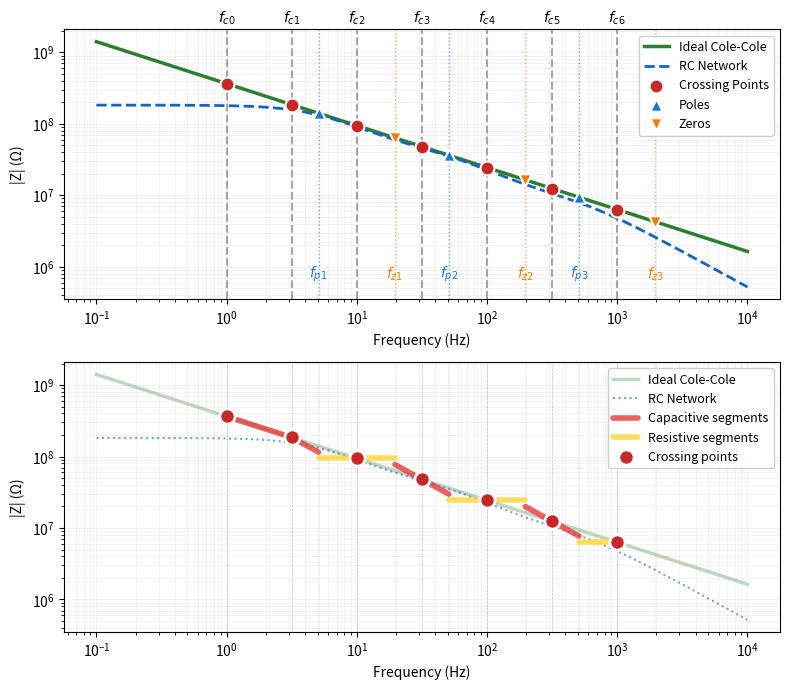
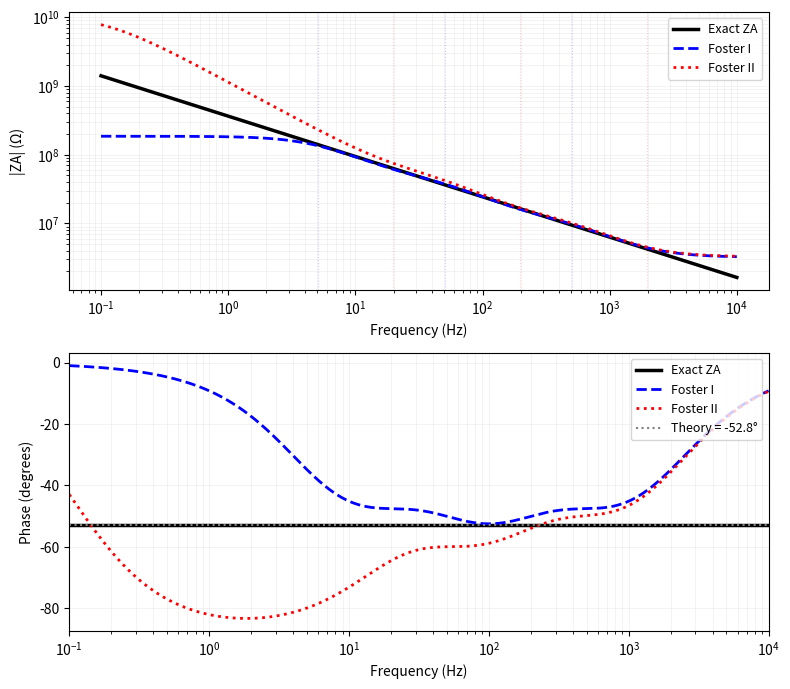
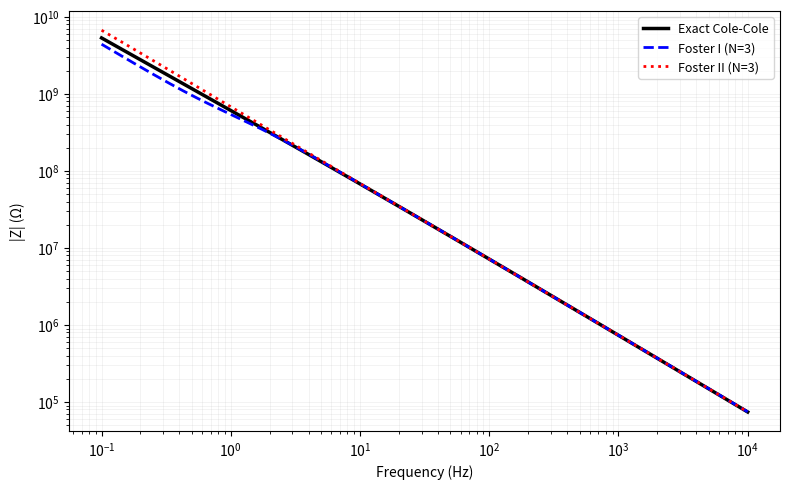

Recreate these plots in Python, in order.
"""
Visual Oustaloup RC Network Synthesis with Foster Topologies
============================================================

Implements Oustaloup method with Foster I and Foster II network realizations
for surge arrester characterisation in high voltage engineering.

Context: High Voltage Electrical Engineering - Surge Arrester Characterisation
"""

import numpy as np
import matplotlib.pyplot as plt
from dataclasses import dataclass
from typing import Tuple, List, Literal


@dataclass
class ColeColeParams:
    """Cole-Cole model parameters for surge arrester characterisation"""

    f0: float  # Lower frequency bound [Hz]
    f1: float  # Upper frequency bound [Hz]
    N: int  # Number of RC branches
    alpha: float  # Cole-Cole exponent (0 < α < 1)
    tau0: float  # Characteristic time [s]
    C_inf: float  # High-frequency capacitance [F]
    C0: float  # Low-frequency capacitance [F]


@dataclass
class FosterNetwork:
    """RC network component values for Foster topologies"""

    R: np.ndarray  # Resistance values [Ω]
    C: np.ndarray  # Capacitance values [F]
    C_series: float  # Series capacitance (C0 - C∞) [F]
    C_parallel: float  # Parallel capacitance (C∞) [F]
    G_parallel: float  # Parallel conductance (Foster II) [S]
    R_series: float = 0.0  # Series resistance R∞ (Foster I) [Ω]
    topology: str = ""  # 'Foster_I' or 'Foster_II'
    poles: np.ndarray = None  # Pole frequencies [Hz]
    zeros: np.ndarray = None  # Zero frequencies [Hz]


def calculate_crossing_frequencies(params: ColeColeParams) -> np.ndarray:
    """Calculate crossing frequencies where piecewise approximation intersects ideal impedance."""
    i = np.arange(2 * params.N + 1)
    f_ci = params.f0 * (params.f1 / params.f0) ** (i / (2 * params.N))
    return f_ci


def crossing_to_poles_zeros(
    params: ColeColeParams, f_ci: np.ndarray
) -> Tuple[np.ndarray, np.ndarray]:
    """Convert crossing frequencies to pole and zero frequencies."""
    k = np.arange(1, params.N + 1)
    even_crossings = f_ci[2 * k]
    adjustment = (params.f1 / params.f0) ** (params.alpha / (2 * params.N))

    fp = even_crossings / adjustment
    fz = even_crossings * adjustment

    return fp, fz


def calculate_rc_values(params: ColeColeParams, fp: np.ndarray, fz: np.ndarray) -> dict:
    """Calculate RC component values using partial fraction expansion."""
    delta_C = params.C0 - params.C_inf
    omega_p = 2 * np.pi * fp
    omega_z = 2 * np.pi * fz

    # Calculate R0 at geometric center frequency
    f_center = np.sqrt(params.f0 * params.f1)
    omega_c = 2 * np.pi * f_center
    Z_exact_mag = (params.tau0 / delta_C) * (omega_c * params.tau0) ** (-params.alpha)

    # R0 scaling
    prod_num = np.prod(np.abs(1 + 1j * omega_c / omega_z))
    prod_den = np.prod(np.abs(1 + 1j * omega_c / omega_p))
    R0 = Z_exact_mag * (prod_den / prod_num)

    # Calculate residues (R values)
    R_values = np.zeros(params.N)
    for k in range(params.N):
        num = np.prod(1 - omega_p[k] / omega_z)
        den_terms = [1 - omega_p[k] / omega_p[m] for m in range(params.N) if m != k]
        den = np.prod(den_terms) if den_terms else 1.0
        R_values[k] = R0 * num / den

    # Calculate C values
    C_values = 1 / (omega_p * R_values)

    return {
        "R_values": R_values,
        "C_values": C_values,
        "R0": R0,
        "R_inf": R0 * np.prod(omega_p / omega_z),
    }


def synthesize_foster_network(
    params: ColeColeParams,
    fp: np.ndarray,
    fz: np.ndarray,
    rc_values: dict,
    topology: Literal["Foster_I", "Foster_II"] = "Foster_I",
) -> FosterNetwork:
    """
    Synthesize Foster I or Foster II network from Oustaloup method results.

    Foster I: Series chain of parallel R||C branches
              C∞ || [R∞ + Σ(R||C)] || Cs

    Foster II: Parallel connection of series R+C branches
               C∞ || [1/(G∞ + Σ(sC/(1+sRC)))] || Cs
    """
    delta_C = params.C0 - params.C_inf
    omega_p = 2 * np.pi * fp
    omega_z = 2 * np.pi * fz

    if topology == "Foster_I":
        # Foster I uses the same R and C values from Oustaloup synthesis
        R_values = rc_values["R_values"]
        C_values = rc_values["C_values"]
        R_series = rc_values["R_inf"]
        G_parallel = 0.0

    else:  # Foster II
        # For Foster II, we need to calculate admittance form
        R0 = rc_values["R0"]
        G_inf = (1 / R0) * np.prod(omega_p / omega_z)

        # Calculate admittance residues
        residues = np.zeros(params.N)
        for k in range(params.N):
            num = 1.0
            for m in range(params.N):
                num *= 1 - omega_z[k] / omega_p[m]

            den = 1.0
            for m in range(params.N):
                if m != k:
                    den *= 1 - omega_z[k] / omega_z[m]

            residues[k] = -(1 / R0) * num / (den * omega_z[k])

        # Foster II: C_values are the residues, R_values from time constants
        C_values = residues
        R_values = 1 / (omega_z * C_values)
        G_parallel = G_inf
        R_series = 0.0

    return FosterNetwork(
        R=R_values,
        C=C_values,
        C_series=delta_C,
        C_parallel=params.C_inf,
        G_parallel=G_parallel,
        R_series=R_series,
        topology=topology,
        poles=fp,
        zeros=fz,
    )


def construct_zigzag_approximation(
    params: ColeColeParams,
    f_ci: np.ndarray,
    fp: np.ndarray,
    fz: np.ndarray,
    rc_values: dict,
) -> Tuple[List[np.ndarray], List[np.ndarray], List[str]]:
    """Construct the piecewise linear (zigzag) approximation."""
    delta_C = params.C0 - params.C_inf

    # Get the ideal impedance at crossing points
    omega_ci = 2 * np.pi * f_ci
    Z_ci = (params.tau0 / delta_C) * (omega_ci * params.tau0) ** (-params.alpha)

    # Build complete frequency list
    all_points = []

    for i, (f, Z) in enumerate(zip(f_ci, Z_ci)):
        all_points.append({"f": f, "Z": Z, "type": "crossing", "idx": i})

    for i, f in enumerate(fp):
        all_points.append({"f": f, "Z": None, "type": "pole", "idx": i})

    for i, f in enumerate(fz):
        all_points.append({"f": f, "Z": None, "type": "zero", "idx": i})

    # Sort by frequency
    all_points.sort(key=lambda x: x["f"])

    # Initialize segments storage
    f_segments = []
    Z_segments = []
    segment_types = []

    # Find positions of crossing points in sorted list
    crossing_positions = []
    for i, pt in enumerate(all_points):
        if pt["type"] == "crossing":
            crossing_positions.append(i)

    # Process each interval between consecutive crossing points
    for i in range(len(crossing_positions) - 1):
        start_pos = crossing_positions[i]
        end_pos = crossing_positions[i + 1]

        fc_start = all_points[start_pos]
        fc_end = all_points[end_pos]

        # Find what's between these crossing points
        between = all_points[start_pos + 1 : end_pos]

        if not between:
            # No transitions - single segment
            log_slope = (np.log10(fc_end["Z"]) - np.log10(fc_start["Z"])) / (
                np.log10(fc_end["f"]) - np.log10(fc_start["f"])
            )

            if abs(log_slope + 1) < abs(log_slope):  # Closer to -1 than to 0
                # Capacitive segment
                f_segments.append([fc_start["f"], fc_end["f"]])
                Z_segments.append([fc_start["Z"], fc_end["Z"]])
                segment_types.append("C")
            else:
                # Resistive segment
                Z_mean = np.sqrt(fc_start["Z"] * fc_end["Z"])
                f_segments.append([fc_start["f"], fc_end["f"]])
                Z_segments.append([Z_mean, Z_mean])
                segment_types.append("R")

        else:
            # We have transitions between crossings
            first_trans = between[0]

            if first_trans["type"] == "pole":
                # Pattern: Capacitive → Pole → Resistive
                pole_f = first_trans["f"]

                # 1. Capacitive from fc_start to pole
                Z_at_pole = fc_start["Z"] * (fc_start["f"] / pole_f)
                f_segments.append([fc_start["f"], pole_f])
                Z_segments.append([fc_start["Z"], Z_at_pole])
                segment_types.append("C")

                # 2. Resistive from pole to fc_end
                f_segments.append([pole_f, fc_end["f"]])
                Z_segments.append([fc_end["Z"], fc_end["Z"]])
                segment_types.append("R")

            elif first_trans["type"] == "zero":
                # Pattern: Resistive → Zero → Capacitive
                zero_f = first_trans["f"]

                # 1. Resistive from fc_start to zero
                f_segments.append([fc_start["f"], zero_f])
                Z_segments.append([fc_start["Z"], fc_start["Z"]])
                segment_types.append("R")

                # 2. Capacitive from zero to fc_end
                Z_at_zero = fc_end["Z"] * (fc_end["f"] / zero_f)
                f_segments.append([zero_f, fc_end["f"]])
                Z_segments.append([Z_at_zero, fc_end["Z"]])
                segment_types.append("C")

    return f_segments, Z_segments, segment_types


def plot_oustaloup_approximation(
    params: ColeColeParams,
    f_ci: np.ndarray,
    fp: np.ndarray,
    fz: np.ndarray,
    rc_values: dict,
    save_path: str = "oustaloup_approximation.png",
    show_vertical_lines: bool = False,  # NEW PARAMETER
    show_fci_labels: bool = False,      # NEW PARAMETER
):
    """
    Plot the Oustaloup approximation with clean professional style.
    
    Parameters:
    -----------
    show_vertical_lines : bool
        If True, adds vertical dashed lines at crossing frequencies and poles/zeros
    show_fci_labels : bool
        If True, adds fc0, fc1, fc2... labels at top of vertical lines
    """
    # Frequency array for plotting
    f = np.logspace(np.log10(params.f0 / 10), np.log10(params.f1 * 10), 1000)
    omega = 2 * np.pi * f

    # Exact fractional impedance ZA
    delta_C = params.C0 - params.C_inf
    Z_exact = (params.tau0 / delta_C) * (omega * params.tau0) ** (-params.alpha)

    # Calculate actual RC network approximation
    Z_approx = np.zeros_like(omega, dtype=complex)
    for R, C in zip(rc_values["R_values"], rc_values["C_values"]):
        Z_approx += R / (1 + 1j * omega * R * C)

    # Calculate zigzag segments
    f_segments, Z_segments, segment_types = construct_zigzag_approximation(
        params, f_ci, fp, fz, rc_values
    )

    # Create figure
    fig, (ax1, ax2) = plt.subplots(2, 1, figsize=(8, 7))
    fig.subplots_adjust(hspace=0.3)

    # Color scheme
    color_ideal = "#2E7D32"  # Dark green
    color_approx = "#1565C0"  # Dark blue
    color_crossing = "#C62828"  # Dark red
    color_poles = "#1976D2"  # Blue
    color_zeros = "#F57C00"  # Orange

    # ============= Upper plot - Overview =============
    
    # NEW: Add vertical lines if requested
    if show_vertical_lines:
        # Get y-axis range for label positioning
        y_min = min(np.abs(Z_exact)) * 0.5
        y_max = max(np.abs(Z_exact)) * 2
        
        # Vertical lines at crossing frequencies
        for i, fc in enumerate(f_ci):
            ax1.axvline(x=fc, color='gray', linestyle='--', linewidth=1.5, alpha=0.7)
            if show_fci_labels:
                ax1.text(fc, y_max*0.8, f'$f_{{c{i}}}$', 
                        ha='center', va='bottom', fontsize=10)
        
        # Vertical lines at poles
        for i, fp_val in enumerate(fp):
            ax1.axvline(x=fp_val, color=color_poles, linestyle=':', linewidth=1.0, alpha=0.6)
            if show_fci_labels:
                ax1.text(fp_val, y_min*1.3, f'$f_{{p{i+1}}}$', 
                        ha='center', va='top', fontsize=10, color=color_poles)
        
        # Vertical lines at zeros
        for i, fz_val in enumerate(fz):
            ax1.axvline(x=fz_val, color=color_zeros, linestyle=':', linewidth=1.0, alpha=0.6)
            if show_fci_labels:
                ax1.text(fz_val, y_min*1.3, f'$f_{{z{i+1}}}$', 
                        ha='center', va='top', fontsize=10, color=color_zeros)
    
    # Plot the curves
    ax1.loglog(
        f,
        np.abs(Z_exact),
        color=color_ideal,
        linewidth=2.5,
        label=f"Ideal Cole-Cole",
        zorder=3
    )
    ax1.loglog(
        f,
        np.abs(Z_approx),
        color=color_approx,
        linestyle="--",
        linewidth=2,
        label=f"RC Network",  # IMPROVED LABEL
        zorder=3
    )

    # Mark crossing frequencies
    Z_exact_at_crossings = (params.tau0 / delta_C) * (
        2 * np.pi * f_ci * params.tau0
    ) ** (-params.alpha)
    ax1.scatter(
        f_ci,
        Z_exact_at_crossings,
        c=color_crossing,
        s=100,
        edgecolors="white",
        linewidth=1.5,
        zorder=5,
        label="Crossing Points",
    )

    # Mark poles and zeros
    Z_at_poles = (params.tau0 / delta_C) * (2 * np.pi * fp * params.tau0) ** (
        -params.alpha
    )
    Z_at_zeros = (params.tau0 / delta_C) * (2 * np.pi * fz * params.tau0) ** (
        -params.alpha
    )

    ax1.scatter(
        fp,
        Z_at_poles,
        c=color_poles,
        s=80,
        marker="^",
        edgecolors="white",
        linewidth=1.5,
        zorder=5,
        label="Poles",
    )
    ax1.scatter(
        fz,
        Z_at_zeros,
        c=color_zeros,
        s=80,
        marker="v",
        edgecolors="white",
        linewidth=1.5,
        zorder=5,
        label="Zeros",
    )

    ax1.set_xlabel("Frequency (Hz)", fontsize=10)
    ax1.set_ylabel("|Z| (Ω)", fontsize=10)
    ax1.grid(True, which="both", alpha=0.2, linewidth=0.5)
    ax1.legend(loc="upper right", fontsize=9, framealpha=0.95)

    # ============= Lower plot - Zigzag detail =============
    
    # NEW: Add vertical lines if requested
    if show_vertical_lines:
        for fc in f_ci:
            ax2.axvline(x=fc, color='gray', linestyle='--', linewidth=0.5, alpha=0.5)
        for fp_val in fp:
            ax2.axvline(x=fp_val, color=color_poles, linestyle=':', linewidth=0.5, alpha=0.3)
        for fz_val in fz:
            ax2.axvline(x=fz_val, color=color_zeros, linestyle=':', linewidth=0.5, alpha=0.3)
    
    ax2.loglog(
        f,
        np.abs(Z_exact),
        color=color_ideal,
        linewidth=2.5,
        alpha=0.3,
        label="Ideal Cole-Cole",
        zorder=2
    )
    ax2.loglog(
        f,
        np.abs(Z_approx),
        color=color_approx,
        linewidth=1.5,
        linestyle=":",
        alpha=0.6,
        label="RC Network",
        zorder=2
    )

    # Draw the zigzag segments
    resistive_labeled = False
    capacitive_labeled = False

    for f_seg, Z_seg, seg_type in zip(f_segments, Z_segments, segment_types):
        if seg_type == "R":
            if not resistive_labeled:
                ax2.loglog(
                    f_seg,
                    Z_seg,
                    "#FDD835",
                    linewidth=4,
                    alpha=0.8,
                    solid_capstyle="round",
                    zorder=4,
                    label="Resistive segments",
                )
                resistive_labeled = True
            else:
                ax2.loglog(
                    f_seg,
                    Z_seg,
                    "#FDD835",
                    linewidth=4,
                    alpha=0.8,
                    solid_capstyle="round",
                    zorder=4,
                )
        else:  # Capacitive
            if not capacitive_labeled:
                ax2.loglog(
                    f_seg,
                    Z_seg,
                    "#E53935",
                    linewidth=4,
                    alpha=0.8,
                    solid_capstyle="round",
                    zorder=4,
                    label="Capacitive segments",
                )
                capacitive_labeled = True
            else:
                ax2.loglog(
                    f_seg,
                    Z_seg,
                    "#E53935",
                    linewidth=4,
                    alpha=0.8,
                    solid_capstyle="round",
                    zorder=4,
                )

    # Mark crossing points
    ax2.scatter(
        f_ci,
        Z_exact_at_crossings,
        c=color_crossing,
        s=120,
        edgecolors="white",
        linewidth=2,
        zorder=5,
        label="Crossing points",
    )

    ax2.set_xlabel("Frequency (Hz)", fontsize=10)
    ax2.set_ylabel("|Z| (Ω)", fontsize=10)
    ax2.grid(True, which="both", alpha=0.2, linewidth=0.5)
    ax2.legend(loc="upper right", fontsize=9, framealpha=0.95)

    plt.tight_layout()
    plt.savefig(save_path, dpi=300, bbox_inches="tight")
    plt.close()


def plot_foster_topologies(
    params: ColeColeParams,
    foster_I: FosterNetwork,
    foster_II: FosterNetwork,
    save_path: str = "foster_topologies.png",
):
    """Plot Foster I and Foster II network frequency responses."""
    # Frequency array
    f = np.logspace(np.log10(params.f0 / 10), np.log10(params.f1 * 10), 1000)
    omega = 2 * np.pi * f

    # Exact fractional element ZA
    delta_C = params.C0 - params.C_inf
    Z_A_exact = (params.tau0 / delta_C) * (1j * omega * params.tau0) ** (-params.alpha)

    # Foster I approximation
    Z_A_foster_I = foster_I.R_series * np.ones_like(omega, dtype=complex)
    for R, C in zip(foster_I.R, foster_I.C):
        Z_A_foster_I += R / (1 + 1j * omega * R * C)

    # Foster II approximation
    Y_A_foster_II = foster_II.G_parallel * np.ones_like(omega, dtype=complex)
    for R, C in zip(foster_II.R, foster_II.C):
        Y_A_foster_II += 1j * omega * C / (1 + 1j * omega * R * C)
    Z_A_foster_II = 1 / Y_A_foster_II

    # Create figure
    fig, (ax1, ax2) = plt.subplots(2, 1, figsize=(8, 7))
    fig.subplots_adjust(hspace=0.3)

    # Magnitude plot
    ax1.loglog(f, np.abs(Z_A_exact), "k-", linewidth=2.5, label="Exact ZA")
    ax1.loglog(f, np.abs(Z_A_foster_I), "b--", linewidth=2, label="Foster I")
    ax1.loglog(f, np.abs(Z_A_foster_II), "r:", linewidth=2, label="Foster II")

    # Mark poles and zeros
    for fp in foster_I.poles:
        ax1.axvline(fp, color="blue", linestyle=":", alpha=0.2, linewidth=0.8)
    for fz in foster_I.zeros:
        ax1.axvline(fz, color="red", linestyle=":", alpha=0.2, linewidth=0.8)

    ax1.set_xlabel("Frequency (Hz)", fontsize=10)
    ax1.set_ylabel("|ZA| (Ω)", fontsize=10)
    ax1.grid(True, which="both", alpha=0.2, linewidth=0.5)
    ax1.legend(loc="upper right", fontsize=9)

    # Phase plot
    ax2.semilogx(
        f, np.angle(Z_A_exact) * 180 / np.pi, "k-", linewidth=2.5, label="Exact ZA"
    )
    ax2.semilogx(
        f, np.angle(Z_A_foster_I) * 180 / np.pi, "b--", linewidth=2, label="Foster I"
    )
    ax2.semilogx(
        f, np.angle(Z_A_foster_II) * 180 / np.pi, "r:", linewidth=2, label="Foster II"
    )
    ax2.axhline(
        y=-params.alpha * 90,
        color="gray",
        linestyle=":",
        label=f"Theory = {-params.alpha*90:.1f}°",
    )

    ax2.set_xlabel("Frequency (Hz)", fontsize=10)
    ax2.set_ylabel("Phase (degrees)", fontsize=10)
    ax2.grid(True, which="both", alpha=0.2, linewidth=0.5)
    ax2.legend(loc="upper right", fontsize=9)
    ax2.set_xlim([params.f0 / 10, params.f1 * 10])

    plt.tight_layout()
    plt.savefig(save_path, dpi=300, bbox_inches="tight")
    plt.close()


def plot_complete_models(
    params: ColeColeParams,
    foster_I: FosterNetwork,
    foster_II: FosterNetwork,
    save_path: str = "complete_capacitor_models.png",
):
    """Plot complete capacitor models including C∞ and Cs."""
    # Frequency array
    f = np.logspace(np.log10(params.f0 / 10), np.log10(params.f1 * 10), 1000)
    omega = 2 * np.pi * f

    # Exact complete Cole-Cole impedance
    delta_C = params.C0 - params.C_inf
    Z_exact = (params.tau0 / delta_C) * (1j * omega * params.tau0) ** (-params.alpha)
    Y_exact_total = 1j * omega * params.C_inf + 1 / Z_exact
    Z_exact_with_Cinf = 1 / Y_exact_total
    Z_exact_complete = Z_exact_with_Cinf + 1 / (1j * omega * delta_C)

    # Foster I complete model
    Z_foster_I = foster_I.R_series * np.ones_like(omega, dtype=complex)
    for R, C in zip(foster_I.R, foster_I.C):
        Z_foster_I += R / (1 + 1j * omega * R * C)
    Y_with_Cinf = 1 / Z_foster_I + 1j * omega * foster_I.C_parallel
    Z_foster_I_complete = 1 / Y_with_Cinf + 1 / (1j * omega * foster_I.C_series)

    # Foster II complete model
    Y_foster_II = foster_II.G_parallel * np.ones_like(omega, dtype=complex)
    for R, C in zip(foster_II.R, foster_II.C):
        Y_foster_II += 1j * omega * C / (1 + 1j * omega * R * C)
    Z_A_approx = 1 / Y_foster_II
    Y_with_Cinf = 1 / Z_A_approx + 1j * omega * foster_II.C_parallel
    Z_foster_II_complete = 1 / Y_with_Cinf + 1 / (1j * omega * foster_II.C_series)

    # Create figure
    fig, ax = plt.subplots(1, 1, figsize=(8, 5))

    # Plot all three
    ax.loglog(f, np.abs(Z_exact_complete), "k-", linewidth=2.5, label="Exact Cole-Cole")
    ax.loglog(
        f,
        np.abs(Z_foster_I_complete),
        "b--",
        linewidth=2,
        label=f"Foster I (N={params.N})",
    )
    ax.loglog(
        f,
        np.abs(Z_foster_II_complete),
        "r:",
        linewidth=2,
        label=f"Foster II (N={params.N})",
    )

    ax.set_xlabel("Frequency (Hz)", fontsize=10)
    ax.set_ylabel("|Z| (Ω)", fontsize=10)
    ax.grid(True, which="both", alpha=0.2, linewidth=0.5)
    ax.legend(loc="upper right", fontsize=9)

    plt.tight_layout()
    plt.savefig(save_path, dpi=300, bbox_inches="tight")
    plt.close()


def print_synthesis_results(
    params: ColeColeParams, foster_I: FosterNetwork, foster_II: FosterNetwork
):
    """Print synthesis results for thesis documentation."""
    print("\n" + "=" * 70)
    print("OUSTALOUP RC NETWORK SYNTHESIS")
    print("Surge Arrester Frequency-Dependent Characterisation")
    print("=" * 70)

    print(f"\nCole-Cole Model Parameters:")
    print(f"  Frequency range: {params.f0:.1f} Hz to {params.f1:.1f} Hz")
    print(f"  Number of RC branches: {params.N}")
    print(f"  Fractional exponent α: {params.alpha:.3f}")
    print(f"  Characteristic time τ₀: {params.tau0*1e3:.1f} ms")
    print(f"  C₀ = {params.C0*1e9:.3f} nF")
    print(f"  C∞ = {params.C_inf*1e9:.3f} nF")
    print(f"  ΔC = {(params.C0-params.C_inf)*1e9:.3f} nF")

    print("\n" + "-" * 50)
    print("FOSTER I TOPOLOGY")
    print("Circuit: C∞ || [R∞ + Σ(Rk||Ck)] in series with Cs")
    print("-" * 50)
    print(f"R∞ = {foster_I.R_series/1e6:.3f} MΩ")
    print("\nRC Branches:")
    for k, (R, C) in enumerate(zip(foster_I.R, foster_I.C)):
        print(f"  Branch {k+1}: R{k+1} = {R/1e6:8.3f} MΩ || C{k+1} = {C*1e12:8.1f} pF")
        print(
            f"           τ{k+1} = {R*C*1e3:8.3f} ms, fp{k+1} = {foster_I.poles[k]:8.1f} Hz"
        )

    print("\n" + "-" * 50)
    print("FOSTER II TOPOLOGY")
    print("Circuit: C∞ || [1/(G∞ + Σ(sCk/(1+sRkCk)))] in series with Cs")
    print("-" * 50)
    print(
        f"G∞ = {foster_II.G_parallel*1e9:.3f} nS = 1/{1/foster_II.G_parallel/1e6:.1f} MΩ"
    )
    print("\nRC Branches:")
    for k, (R, C) in enumerate(zip(foster_II.R, foster_II.C)):
        print(
            f"  Branch {k+1}: C{k+1} = {C*1e6:8.5f} μF in series with R{k+1} = {R/1e6:8.2f} MΩ"
        )
        print(
            f"           τ{k+1} = {R*C*1e3:8.3f} ms, fz{k+1} = {foster_II.zeros[k]:8.1f} Hz"
        )

    print("\n" + "-" * 50)
    print("EXTERNAL COMPONENTS (both topologies):")
    print(f"  Parallel capacitor C∞ = {params.C_inf*1e6:.4f} μF")
    print(f"  Series capacitor Cs = {(params.C0-params.C_inf)*1e6:.4f} μF")


# Example usage
if __name__ == "__main__":
    # Define Cole-Cole parameters from surge arrester measurements
    params = ColeColeParams(
        f0=1,  # Hz - Lower measurement frequency
        f1=1000.0,  # Hz - Upper measurement frequency
        N=3,  # Number of RC branches
        alpha=0.587,  # Cole-Cole exponent
        tau0=0.1,  # s - Characteristic relaxation time
        C_inf=0.521e-9,  # F - High-frequency capacitance
        C0=0.882e-9,  # F - Low-frequency capacitance
    )

    # Oustaloup synthesis
    f_ci = calculate_crossing_frequencies(params)
    fp, fz = crossing_to_poles_zeros(params, f_ci)
    rc_values = calculate_rc_values(params, fp, fz)

    # Create Foster networks
    foster_I = synthesize_foster_network(params, fp, fz, rc_values, topology="Foster_I")
    foster_II = synthesize_foster_network(
        params, fp, fz, rc_values, topology="Foster_II"
    )

    # Print synthesis results
    print_synthesis_results(params, foster_I, foster_II)

    # Generate and save plots
    print("\nGenerating plots...")
    plot_oustaloup_approximation(
    params, f_ci, fp, fz, rc_values,
    save_path="oustaloup_with_lines_and_labels.png",
    show_vertical_lines=True,
    show_fci_labels=True
)
    print("  Saved: oustaloup_zigzag.png")

    plot_foster_topologies(
        params, foster_I, foster_II, save_path="foster_topologies_comparison.png"
    )
    print("  Saved: foster_topologies_comparison.png")

    plot_complete_models(
        params, foster_I, foster_II, save_path="complete_capacitor_models.png"
    )
    print("  Saved: complete_capacitor_models.png")

    print("\nAll plots saved successfully!")
